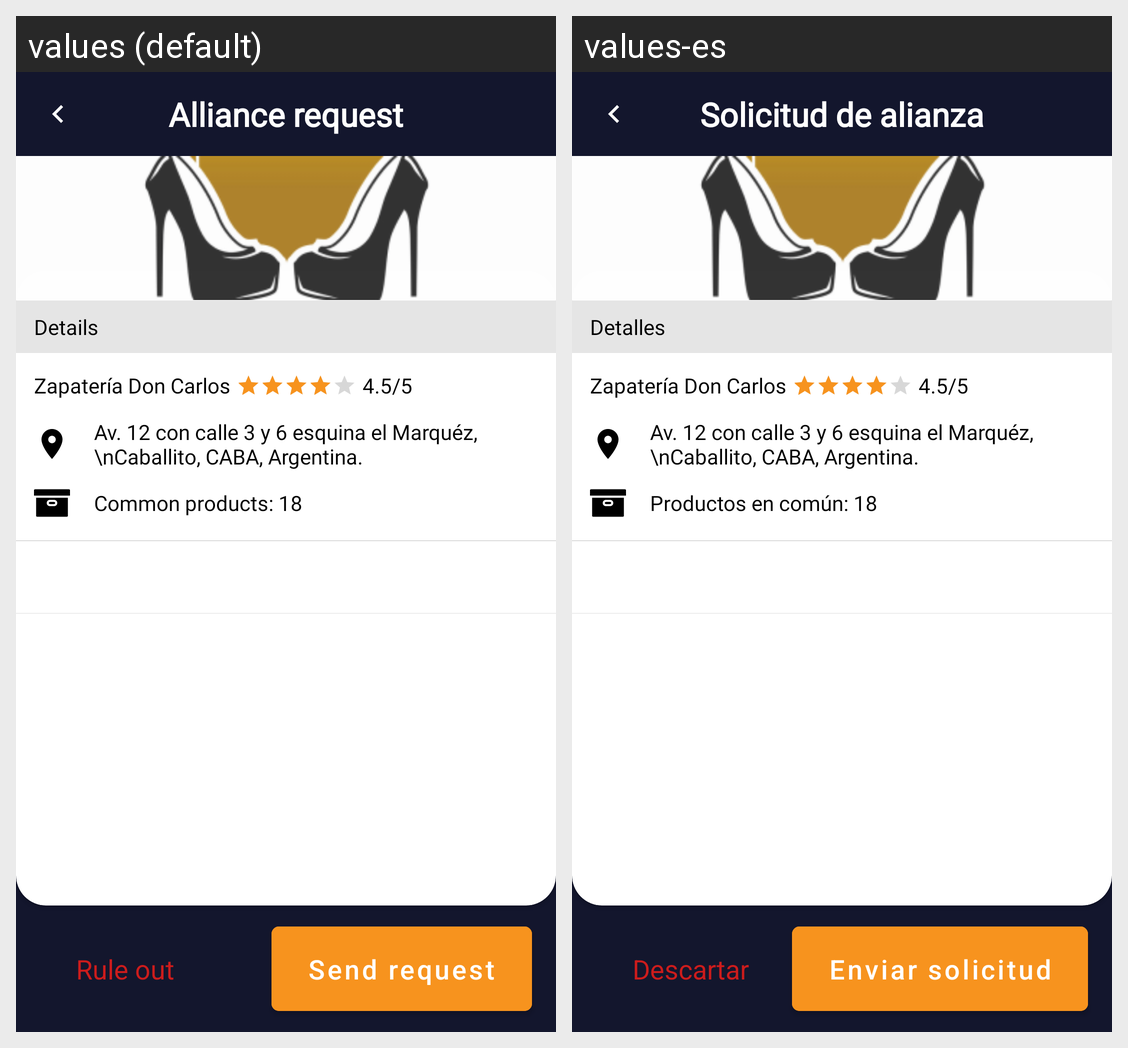

For this localized Android screen grid, give each drawn string resource with its value in every locale shown.
Android screen res/layout/activity_potential_alliances_item.xml rendered under 2 locales, left to right: values (default), values-es. Device: Nexus 5 (rendered at 1080×1920; each locale shown at half size, 540×960, under a caption strip naming it); theme Theme.Indiabana.
Strings drawn on this screen, with the default value and each locale's value (text and hints the layout hard-codes, and strings that could not be matched under every locale, appear in the picture but are not listed):

alliance_request
  values: Alliance request
  values-es: Solicitud de alianza

send_request
  values: Send request
  values-es: Enviar solicitud

rule_out
  values: Rule out
  values-es: Descartar

details
  values: Details
  values-es: Detalles

common_products
  values: Common products: 18
  values-es: Productos en común: 18
